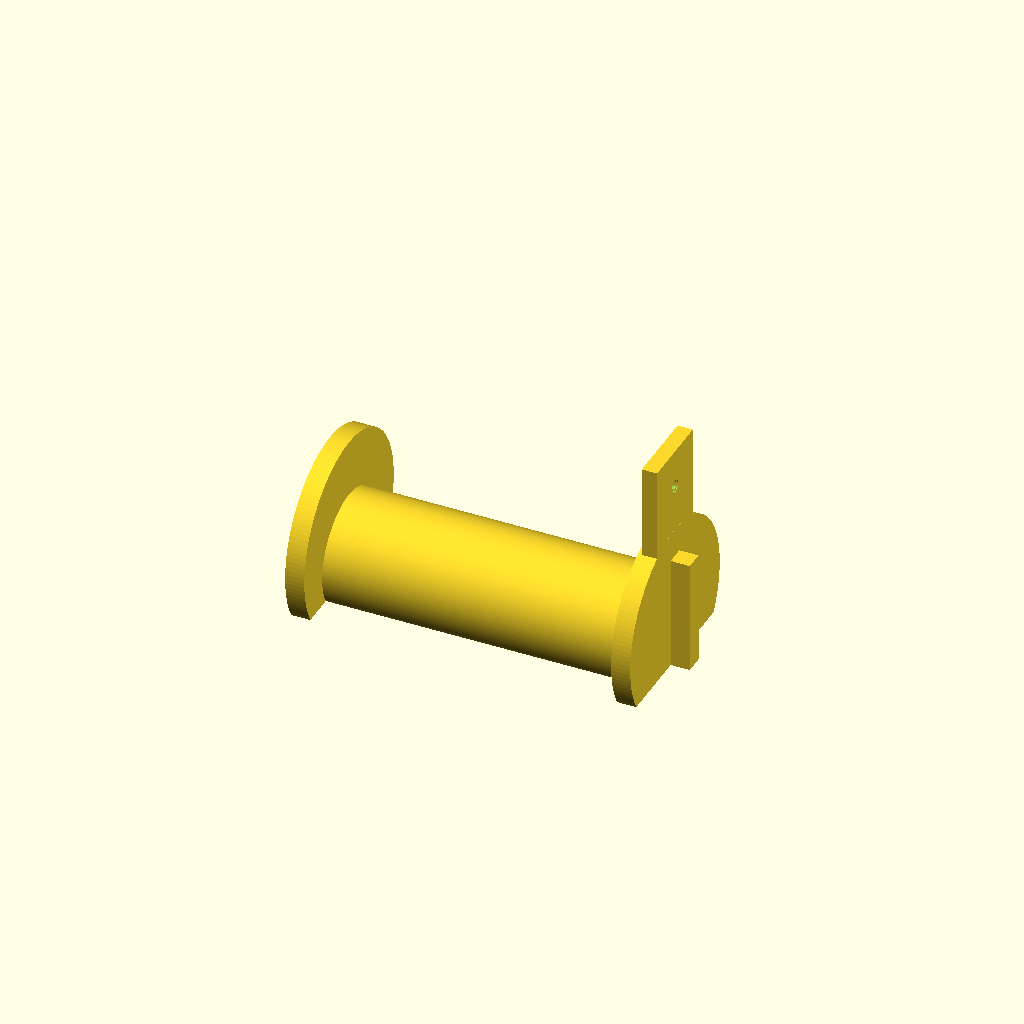
Cell 1 — every parameter at its default value.
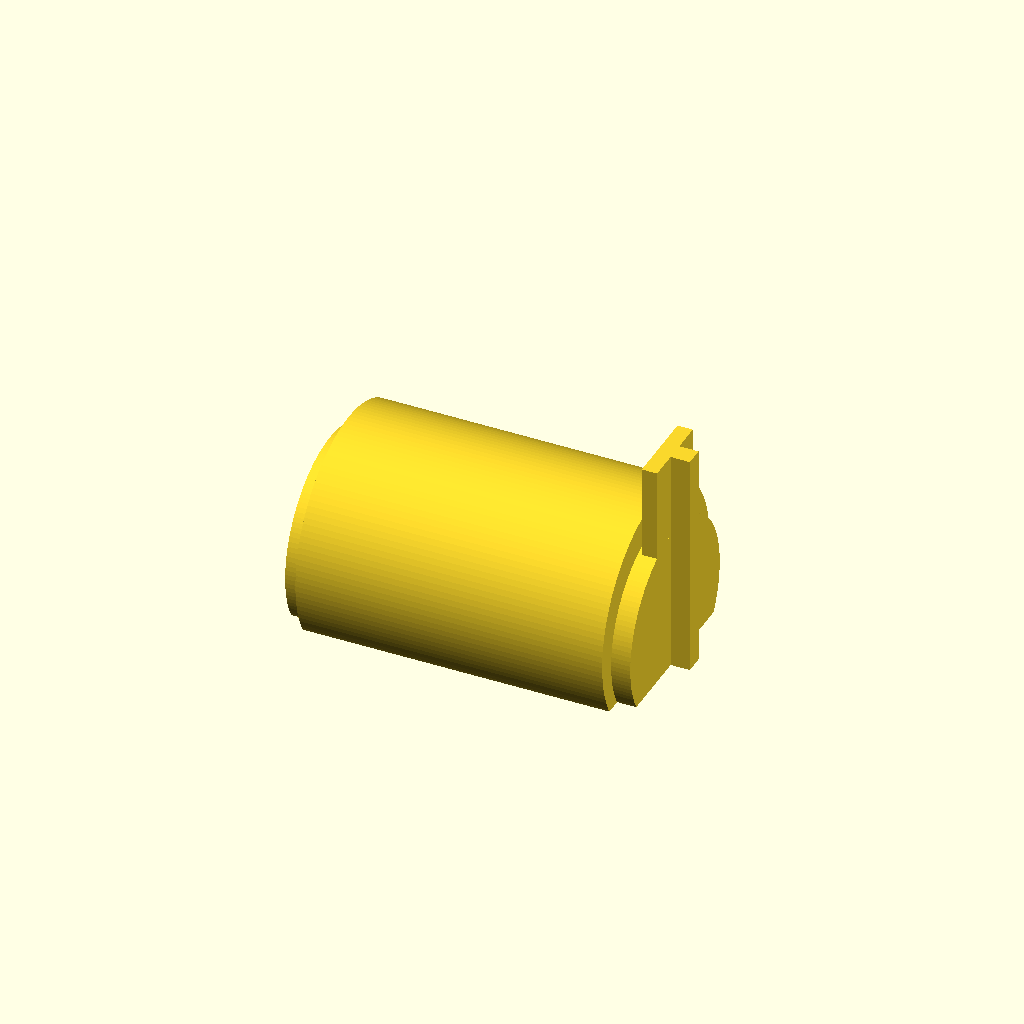
Cell 2 — arm_d set to 60, the other parameters unchanged.
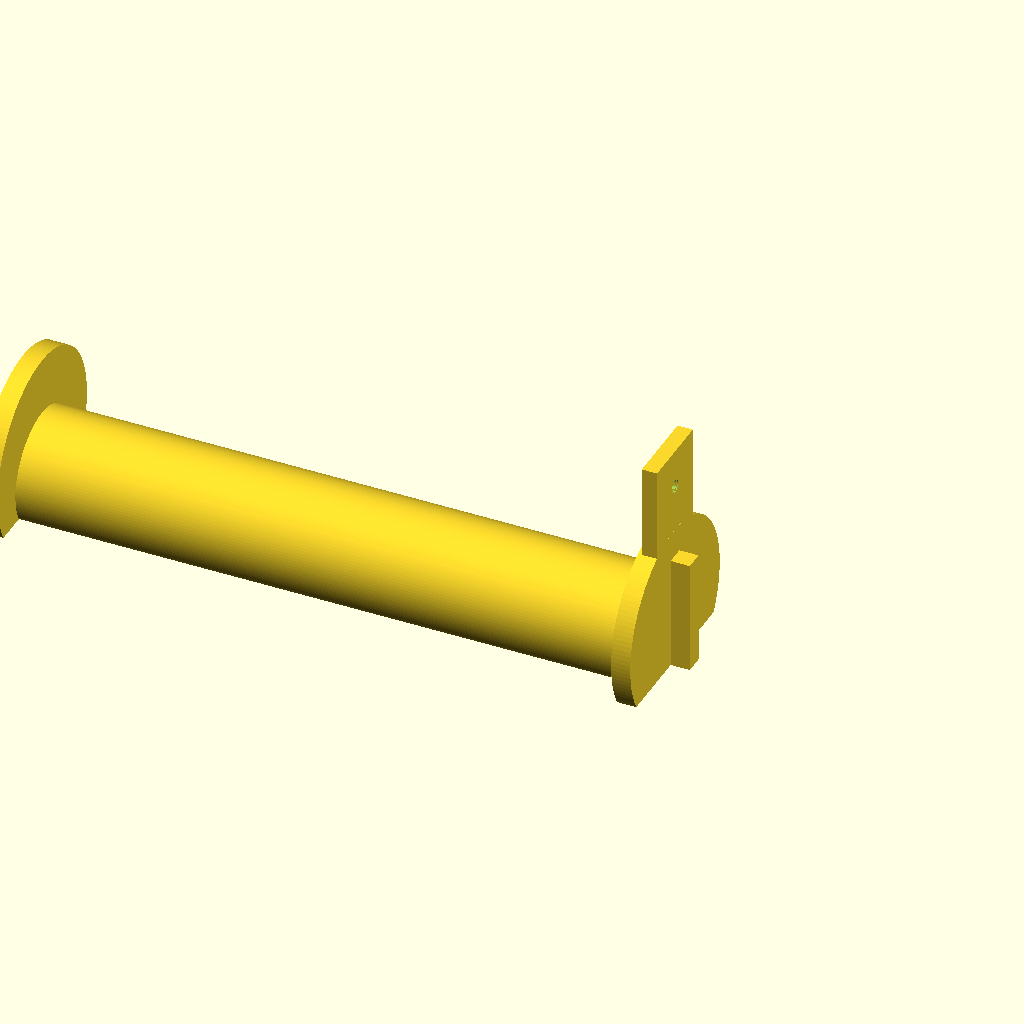
Cell 3: the same model with arm_l = 160.
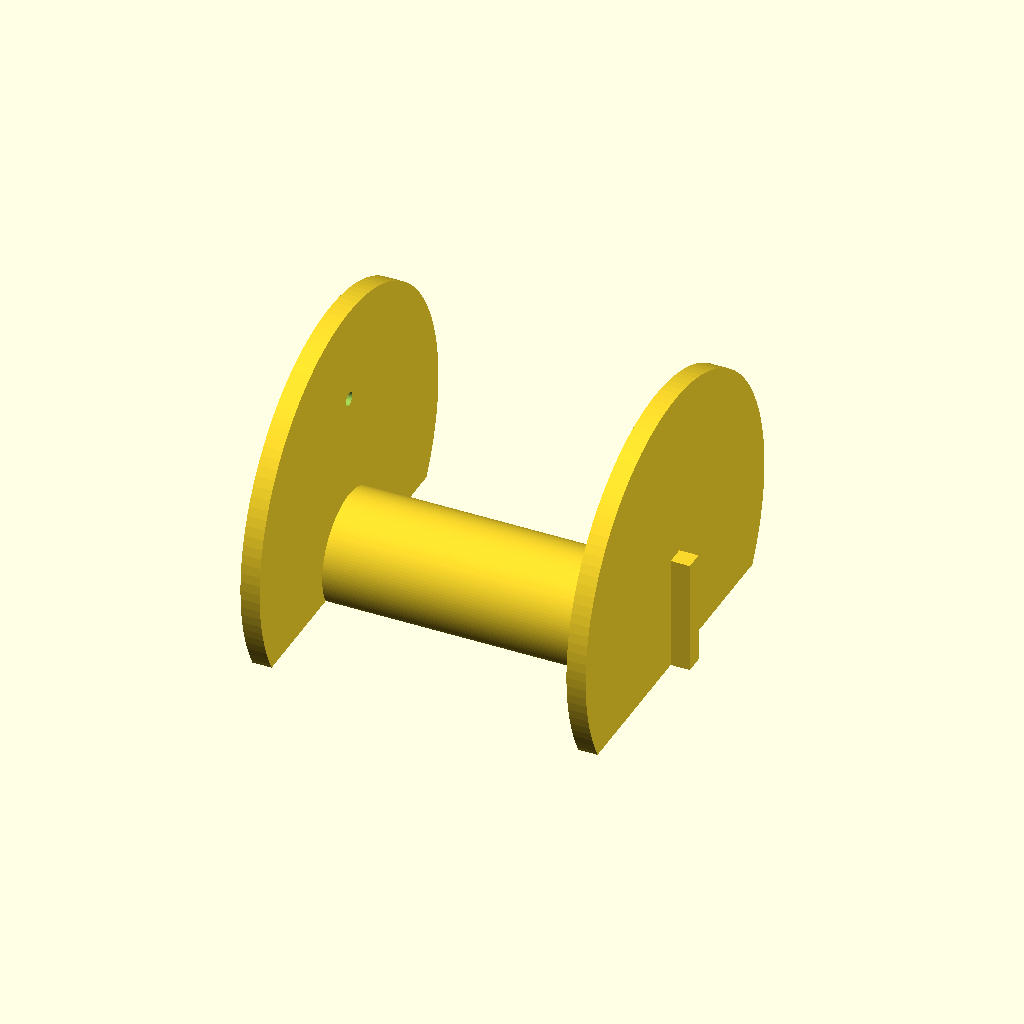
Cell 4 — end_d set to 100, the other parameters unchanged.
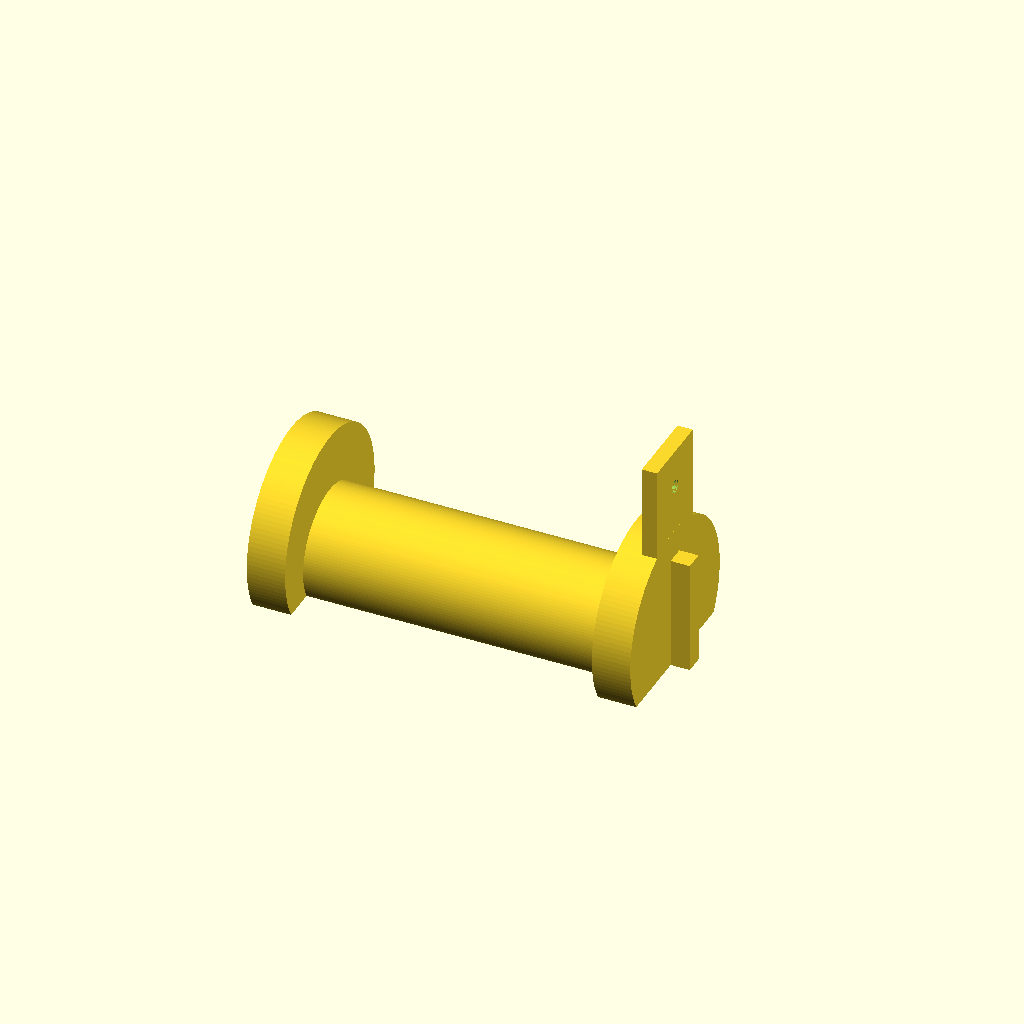
Cell 5: the same model with end_l = 10.
All cells are drawn from one camera (rotation 55°, 0°, 25°, orthographic, colour scheme Cornfield), so only the parameter changes between them.
OpenSCAD source file 80_20_filament_holder.scad:
include <utils.scad>

$fn = 128;

arm_d = 30;
arm_l = 80;

end_d = 50;
end_l = 5;


mount = [10, 39, arm_d];
extension = [ 10, 120, arm_d ];

module cut_tube(d, w, pct = .75, angle=90) {
    big = (d+w)*2;
    difference() {
        translate([0, 0, d*(1-pct)]) rotate([0, angle, 0]) cylinder(d = d, h = w);
        translate([-big, -big, -big]) cube([big*2, big*2, big]);
    }
}
        
module arm() {
    translate([0.01, 0, 0]) union() {
        cut_tube(d = end_d, w = end_l, angle = -90);
        translate([-end_l, 0, 0]) cut_tube(d = arm_d, w = arm_l, angle = -90);
        translate([-end_l-arm_l, 0, 0]) cut_tube(d = end_d, w = end_l, angle = -90);
    }
}

t_insert_mm = 6.5;
t_insert_mid = mount[1]/2 - 7 - t_insert_mm/2;

module t_insert(mm=t_insert_mm, len = arm_d) {
    translate([mount[0], t_insert_mid - mm / 2, 0]) cube([5, mm, len]);
}

module bracket_extension() {
    cube(extension);
    translate([0, extension[1], 0]) cut_tube(d = end_d, w = extension[0]);
}

module bracket_body() {
    translate([0, -mount[1]/2, 0]) cube(mount);
    t_insert();
    bracket_extension();
}

module screw_hole(d = M3_through_hole_d()) {
    translate([-0.01, t_insert_mid - 20, mount[2]/2]) rotate([0, 90, 0]) union() {
        cylinder(d=d, h=100);
        cylinder(d=d*3, h=mount[0]-2);
    }
}

module bracket() {
    translate([0, -extension[1], 0]) difference() {
        bracket_body();
        screw_hole();
    }
}

module right_hang() {
    arm();
    bracket();
}

module left_hang() {
    rotate([0, 180, 0]) mirror([0, 0, 1]) right_hang();
}

module taz() {
    difference() {
        union() {
            arm();
            translate([-4, -10, 0]) cube([4, 20, 60]);
            translate([0, -(5-.1)/2, 0]) cube([5, 5-.1, arm_d]);
        }
        translate([0, 0, 50]) rotate([0, -90, 0]) cylinder(d=M3_through_hole_d(), h=100);
    }
}

//right_hang();
//left_hang();
taz();
Customizer parameters (derived from the source; name, type, default, range or options):
arm_d: number, default 30
arm_l: number, default 80
end_d: number, default 50
end_l: number, default 5
